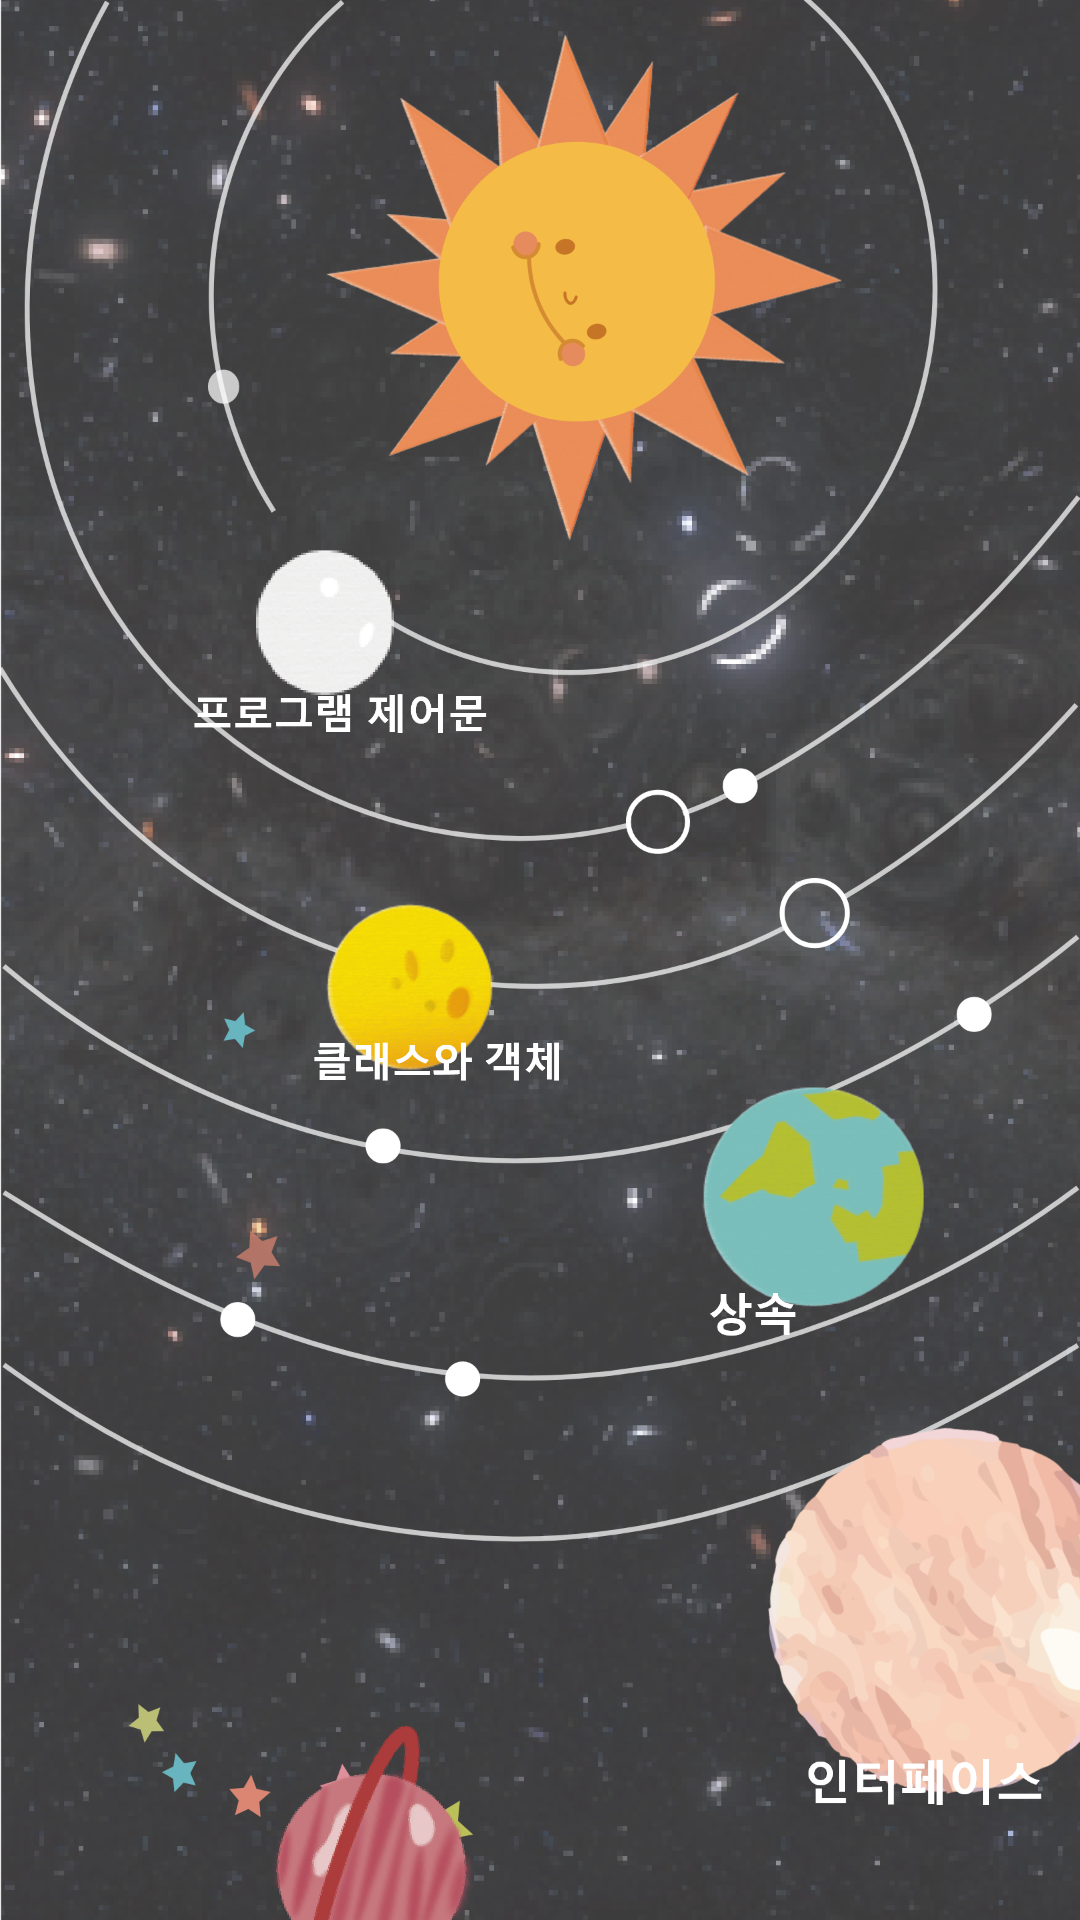

Here is an Android app screen rendered from its layout file. Give the layout XML and the strings, colors and styles it references.
<!-- AndroidManifest.xml: application theme AppTheme -->
<!-- res/layout/activity_main.xml -->
<?xml version="1.0" encoding="utf-8"?>
<androidx.constraintlayout.widget.ConstraintLayout xmlns:android="http://schemas.android.com/apk/res/android"
    xmlns:app="http://schemas.android.com/apk/res-auto"
    xmlns:tools="http://schemas.android.com/tools"
    android:layout_width="match_parent"
    android:layout_height="match_parent"
    android:background="@drawable/main_background"
    tools:context=".MainActivity">

    <ImageButton
        android:id="@+id/control_btn"
        android:layout_width="310px"
        android:layout_height="310px"
        android:layout_marginStart="56dp"
        android:layout_marginLeft="56dp"
        android:layout_marginTop="156dp"
        android:background="#00FFFFFF"
        android:scaleType="fitXY"
        app:layout_constraintStart_toStartOf="parent"
        app:layout_constraintTop_toTopOf="parent"
        app:srcCompat="@drawable/control_icon" />

    <ImageButton
        android:id="@+id/class_btn"
        android:layout_width="270px"
        android:layout_height="270px"
        android:layout_marginStart="92dp"
        android:layout_marginLeft="92dp"
        android:layout_marginTop="284dp"
        android:background="#00FFFFFF"
        android:scaleType="fitXY"
        app:layout_constraintStart_toStartOf="parent"
        app:layout_constraintTop_toTopOf="parent"
        app:srcCompat="@drawable/class_icon" />

    <ImageButton
        android:id="@+id/parent_btn"
        android:layout_width="305px"
        android:layout_height="305px"
        android:layout_marginStart="220dp"
        android:layout_marginLeft="220dp"
        android:layout_marginTop="348dp"
        android:background="#00FFFFFF"
        android:scaleType="fitXY"
        app:layout_constraintStart_toStartOf="parent"
        app:layout_constraintTop_toTopOf="parent"
        app:srcCompat="@drawable/parent_icon" />

    <ImageButton
        android:id="@+id/interface_btn"
        android:layout_width="415px"
        android:layout_height="415px"
        android:layout_marginStart="248dp"
        android:layout_marginLeft="248dp"
        android:layout_marginTop="468dp"
        android:background="#00FFFFFF"
        android:scaleType="fitXY"
        app:layout_constraintStart_toStartOf="parent"
        app:layout_constraintTop_toTopOf="parent"
        app:srcCompat="@drawable/interface_icon" />

    <ImageButton
        android:id="@+id/thread_btn"
        android:layout_width="342px"
        android:layout_height="418px"
        android:layout_marginStart="72dp"
        android:layout_marginLeft="72dp"
        android:layout_marginTop="552dp"
        android:background="#00FFFFFF"
        android:scaleType="fitXY"
        app:layout_constraintStart_toStartOf="parent"
        app:layout_constraintTop_toTopOf="parent"
        app:srcCompat="@drawable/thread_icon" />

    <ImageView
        android:id="@+id/control_txt"
        android:layout_width="99dp"
        android:layout_height="35dp"
        android:layout_marginStart="8dp"
        android:layout_marginLeft="8dp"
        android:layout_marginTop="64dp"
        app:layout_constraintStart_toStartOf="@+id/control_btn"
        app:layout_constraintTop_toTopOf="@+id/control_btn"
        app:srcCompat="@drawable/control_txt" />

    <ImageView
        android:id="@+id/class_txt"
        android:layout_width="84dp"
        android:layout_height="35dp"
        android:layout_marginStart="12dp"
        android:layout_marginLeft="12dp"
        android:layout_marginTop="52dp"
        app:layout_constraintStart_toStartOf="@+id/class_btn"
        app:layout_constraintTop_toTopOf="@+id/class_btn"
        app:srcCompat="@drawable/class_txt" />

    <ImageView
        android:id="@+id/parent_txt"
        android:layout_width="30dp"
        android:layout_height="35dp"
        android:layout_marginStart="16dp"
        android:layout_marginLeft="16dp"
        android:layout_marginTop="72dp"
        app:layout_constraintStart_toStartOf="@+id/parent_btn"
        app:layout_constraintTop_toTopOf="@+id/parent_btn"
        app:srcCompat="@drawable/parent_txt" />

    <ImageView
        android:id="@+id/interface_txt"
        android:layout_width="80dp"
        android:layout_height="35dp"
        android:layout_marginStart="20dp"
        android:layout_marginLeft="20dp"
        android:layout_marginTop="108dp"
        app:layout_constraintStart_toStartOf="@+id/interface_btn"
        app:layout_constraintTop_toTopOf="@+id/interface_btn"
        app:srcCompat="@drawable/interface_txt" />

    <ImageView
        android:id="@+id/thread_txt"
        android:layout_width="50dp"
        android:layout_height="35dp"
        android:layout_marginStart="32dp"
        android:layout_marginLeft="32dp"
        android:layout_marginTop="84dp"
        app:layout_constraintStart_toStartOf="@+id/thread_btn"
        app:layout_constraintTop_toTopOf="@+id/thread_btn"
        app:srcCompat="@drawable/thread_txt" />

</androidx.constraintlayout.widget.ConstraintLayout>
<!-- resources referenced by this layout -->
<resources>
  <!-- drawable class_icon: png bitmap (drawable-hdpi, 54305 bytes) -->
  <!-- drawable class_txt: png bitmap (drawable-hdpi, 5069 bytes) -->
  <!-- drawable control_icon: png bitmap (drawable-hdpi, 11981 bytes) -->
  <!-- drawable control_txt: png bitmap (drawable-hdpi, 5003 bytes) -->
  <!-- drawable interface_icon: png bitmap (drawable-hdpi, 117263 bytes) -->
  <!-- drawable interface_txt: png bitmap (drawable-hdpi, 4371 bytes) -->
  <!-- drawable main_background: png bitmap (drawable-hdpi, 975361 bytes) -->
  <!-- drawable parent_icon: png bitmap (drawable-hdpi, 82867 bytes) -->
  <!-- drawable parent_txt: png bitmap (drawable-hdpi, 2288 bytes) -->
  <!-- drawable thread_icon: png bitmap (drawable-hdpi, 74623 bytes) -->
  <!-- drawable thread_txt: png bitmap (drawable-hdpi, 2009 bytes) -->
  <style name="AppTheme" parent="Theme.AppCompat.Light.DarkActionBar">
          
          <item name="colorPrimary">@color/colorPrimary</item>
          <item name="colorPrimaryDark">@color/colorPrimaryDark</item>
          <item name="colorAccent">@color/colorAccent</item>
  
          
          <item name="windowActionBarOverlay">true</item>
          <item name="actionBarStyle">@style/ActionBarTheme</item>
          
      </style>
  <color name="colorPrimary">#6200EE</color>
  <color name="colorPrimaryDark">#000000</color>
  <color name="colorAccent">#03DAC5</color>
  <style name="ActionBarTheme" parent="Theme.AppCompat.Light.DarkActionBar">
          <item name="android:background">@color/transparent</item>
      </style>
  <color name="transparent">#00FFFFFF</color>
</resources>
